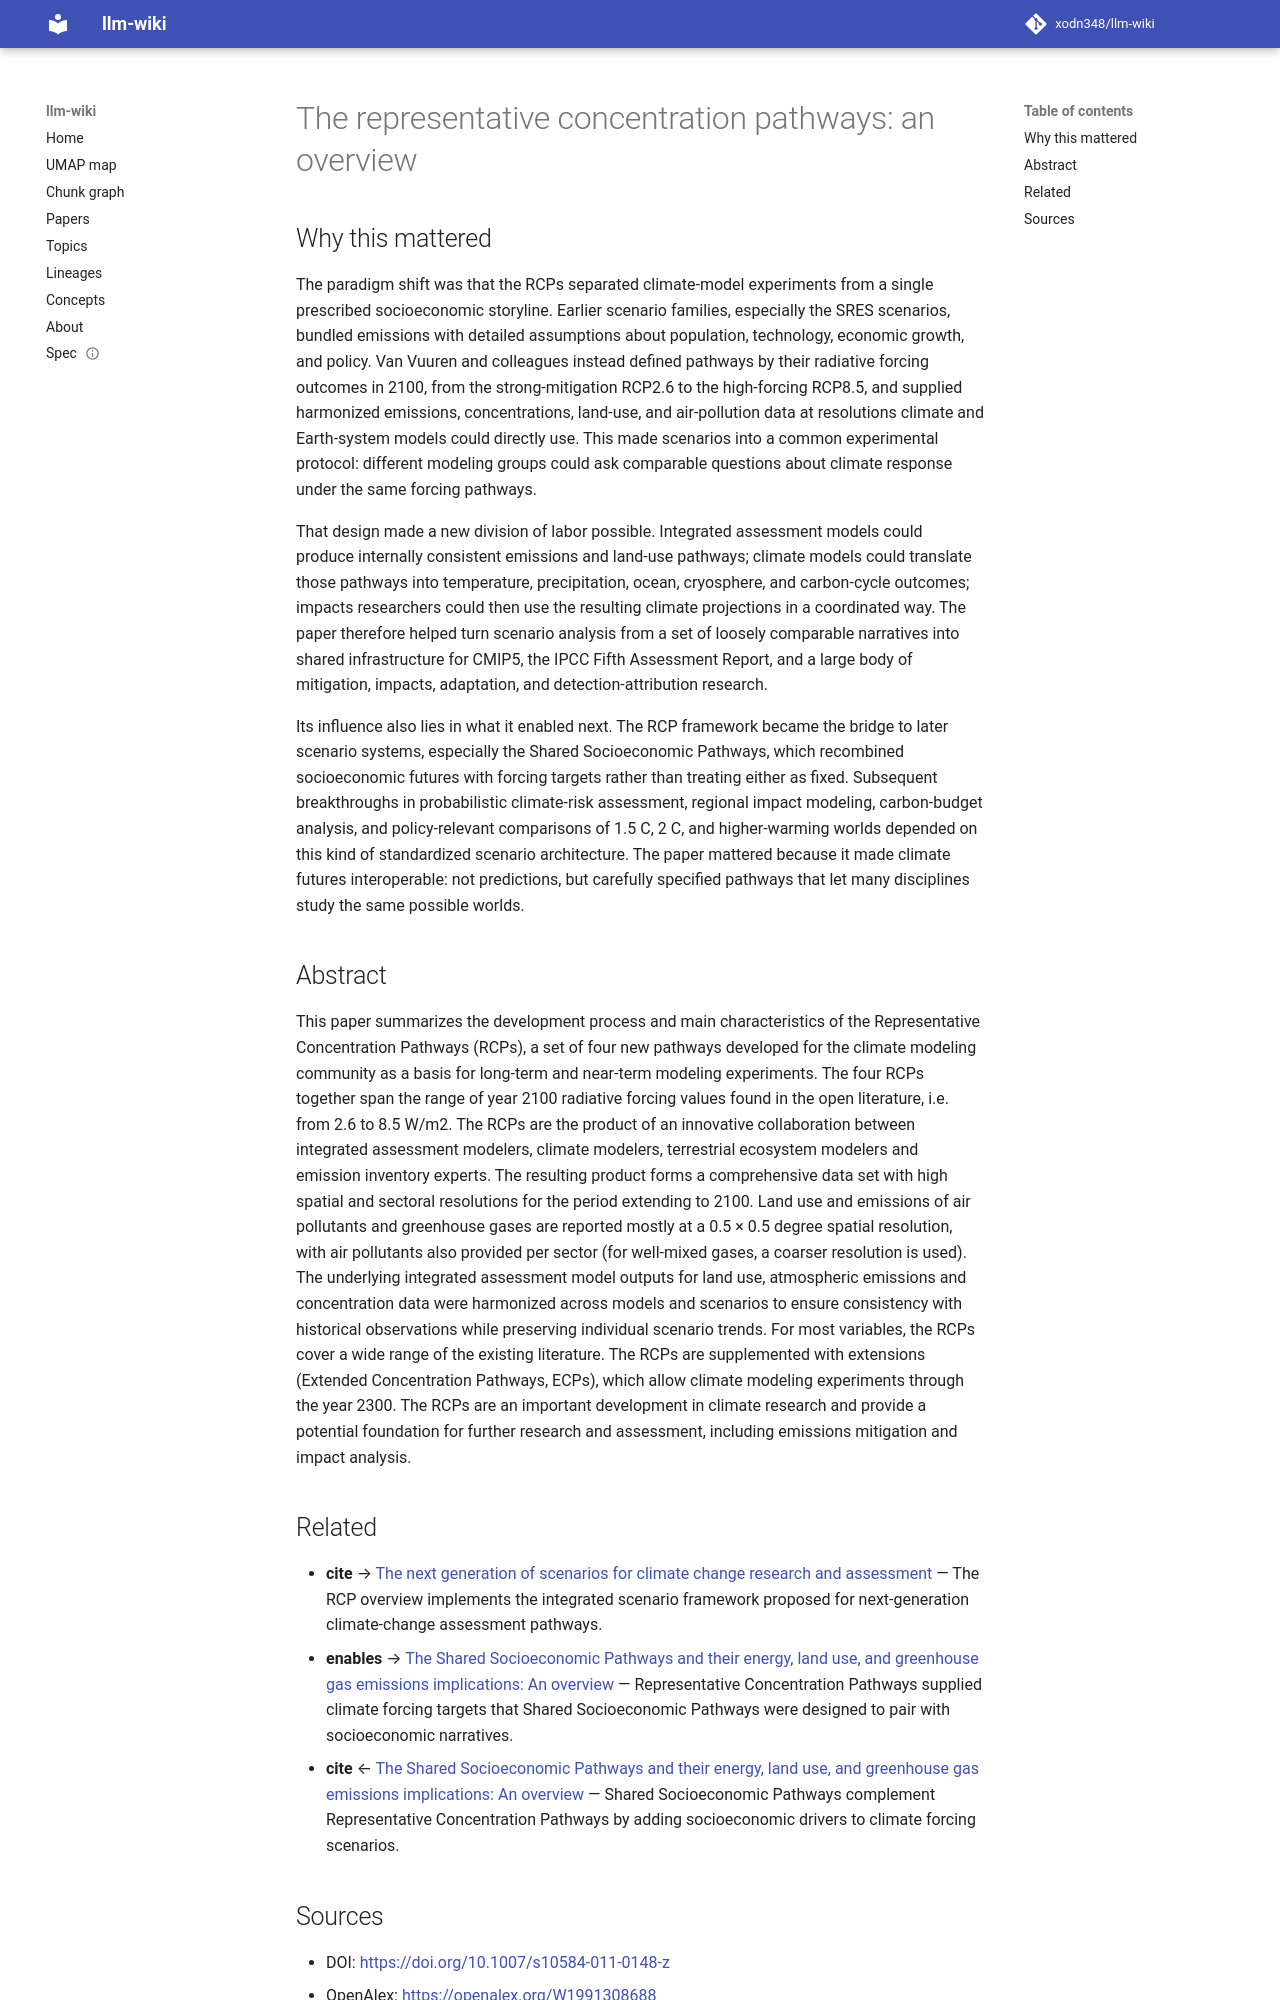

repository: xodn348/llm-wiki · page: paper/10_1007_s10584_011_0148_z/index.html · generator: mkdocs

---
title: 'The representative concentration pathways: an overview'
doi: 10.1007/s10584-011-0148-z
openalex_id: https://openalex.org/W1991308688
year: 2011
venue: Climatic Change
authors: Detlef P. van Vuuren, Jae Edmonds, Mikiko Kainuma, Keywan Riahi, Allison
  M. Thomson, Kathy Hibbard, G. C. Hurtt, Tom Kram
citations: 7933
fleming_tier: true
concepts:
- Representative Concentration Pathways
- Environmental science
- Greenhouse gas
- Radiative forcing
- Climate model
- Climate change
- Land cover
- Land use
- Civil engineering
- Engineering
---

# The representative concentration pathways: an overview

## Why this mattered

The paradigm shift was that the RCPs separated climate-model experiments from a single prescribed socioeconomic storyline. Earlier scenario families, especially the SRES scenarios, bundled emissions with detailed assumptions about population, technology, economic growth, and policy. Van Vuuren and colleagues instead defined pathways by their radiative forcing outcomes in 2100, from the strong-mitigation RCP2.6 to the high-forcing RCP8.5, and supplied harmonized emissions, concentrations, land-use, and air-pollution data at resolutions climate and Earth-system models could directly use. This made scenarios into a common experimental protocol: different modeling groups could ask comparable questions about climate response under the same forcing pathways.

That design made a new division of labor possible. Integrated assessment models could produce internally consistent emissions and land-use pathways; climate models could translate those pathways into temperature, precipitation, ocean, cryosphere, and carbon-cycle outcomes; impacts researchers could then use the resulting climate projections in a coordinated way. The paper therefore helped turn scenario analysis from a set of loosely comparable narratives into shared infrastructure for CMIP5, the IPCC Fifth Assessment Report, and a large body of mitigation, impacts, adaptation, and detection-attribution research.

Its influence also lies in what it enabled next. The RCP framework became the bridge to later scenario systems, especially the Shared Socioeconomic Pathways, which recombined socioeconomic futures with forcing targets rather than treating either as fixed. Subsequent breakthroughs in probabilistic climate-risk assessment, regional impact modeling, carbon-budget analysis, and policy-relevant comparisons of 1.5 C, 2 C, and higher-warming worlds depended on this kind of standardized scenario architecture. The paper mattered because it made climate futures interoperable: not predictions, but carefully specified pathways that let many disciplines study the same possible worlds.

## Abstract

This paper summarizes the development process and main characteristics of the Representative Concentration Pathways (RCPs), a set of four new pathways developed for the climate modeling community as a basis for long-term and near-term modeling experiments. The four RCPs together span the range of year 2100 radiative forcing values found in the open literature, i.e. from 2.6 to 8.5 W/m2. The RCPs are the product of an innovative collaboration between integrated assessment modelers, climate modelers, terrestrial ecosystem modelers and emission inventory experts. The resulting product forms a comprehensive data set with high spatial and sectoral resolutions for the period extending to 2100. Land use and emissions of air pollutants and greenhouse gases are reported mostly at a 0.5 × 0.5 degree spatial resolution, with air pollutants also provided per sector (for well-mixed gases, a coarser resolution is used). The underlying integrated assessment model outputs for land use, atmospheric emissions and concentration data were harmonized across models and scenarios to ensure consistency with historical observations while preserving individual scenario trends. For most variables, the RCPs cover a wide range of the existing literature. The RCPs are supplemented with extensions (Extended Concentration Pathways, ECPs), which allow climate modeling experiments through the year 2300. The RCPs are an important development in climate research and provide a potential foundation for further research and assessment, including emissions mitigation and impact analysis.
